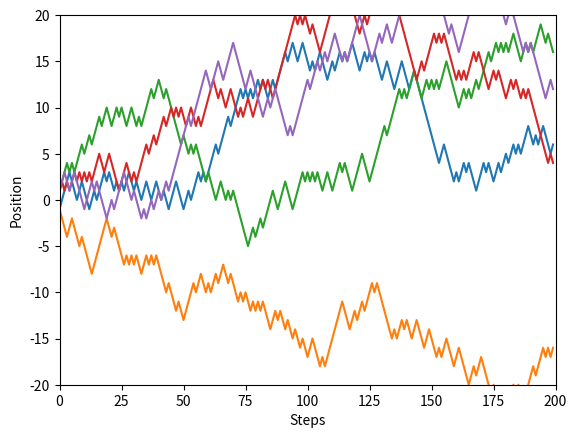

Here is the Python script that generated this plot:
""" 
A 1D randomwalk program - A. Pyarelal 
Usage:
    python 1d_randomwalk.py -h : Display help and options
    python 1d_randomwalk.py --animate : Run animation and make histogram
    python 1d_randomwalk.py : Make histogram without animation
"""

import numpy as np
import matplotlib.pyplot as plt
import matplotlib.animation as animation
import argparse
import time
from tqdm import tqdm

# Set the number of walkers and number of steps
nwalkers = 5
nsteps = 200

"""
The subplots function in the pyplot module returns a figure and a set of axes.
Both the figure and the axes are 'objects' - that is, they are data structures
that have functions associated with them. We will return to this when we 
encounter object-oriented programming.
"""
fig, axes = plt.subplots()

# Set the x and y limits of the plot
axes.set_ylim(-20,20)
axes.set_xlim(0,nsteps)
axes.set_xlabel('Steps')
axes.set_ylabel('Position')

"""
The line below is an instance of a 'list comprehension', which is a nice
feature in Python. axes.plot(0,0) creates a Line2D object (a collection of 
points joined by a line) with a single point, (0,0). The [0] returns the Line2D
object for us to use. Thus, the variable lines below is a list of Line2D objects.
"""
lines = [axes.plot(0,0)[0] for i in range(nwalkers)]

def update_lines(step_number):
    """ For each Line2D object in lines, add an (x,y) coordinate."""
    for line in lines:
        # append the new x-coordinate (always 1 for the 1D random walk)
        line.set_xdata(np.append(line.get_xdata(),[step_number]))
        y = line.get_ydata()[-1] # Get the last y-coordinate

        if np.random.rand() < 0.5: # Get a random number and test it
            # line.get_ydata()[-1] +=1
            line.set_ydata(np.append(line.get_ydata(),[y+1]))
        else:
            # line.get_ydata()[-1] -=1
            line.set_ydata(np.append(line.get_ydata(),[y-1]))

# Using the argparse module to handle command line options

# Create an instance of the ArgumentParser class
parser = argparse.ArgumentParser()

# Add an argument called 'animation'
parser.add_argument("--animate", help = "Show the 1D randomwalk animation",
                    action = "store_true")

# Call the parse_args() method and store the arguments as an object called args
args = parser.parse_args()

def show_animation():
    """ Function to perform the animation """
    ani = animation.FuncAnimation(fig, update_lines, nsteps,
                                  interval=1,repeat = False)
    plt.show()

def show_histogram():
    """ Function to show the histogram """
    histogram_figure = plt.figure()
    final_y_coordinates = [line.get_ydata()[-1] for line in lines]
    plt.hist(final_y_coordinates)
    plt.show()

if __name__ == '__main__':
    if args.animate:
        ani = animation.FuncAnimation(fig, update_lines, nsteps,
                interval=1,repeat = False)
        ani.save('1D_randomwalk.mp4', writer='ffmpeg', dpi = 150, fps = 2)
    else:
        for i in range(nsteps): update_lines(i)
